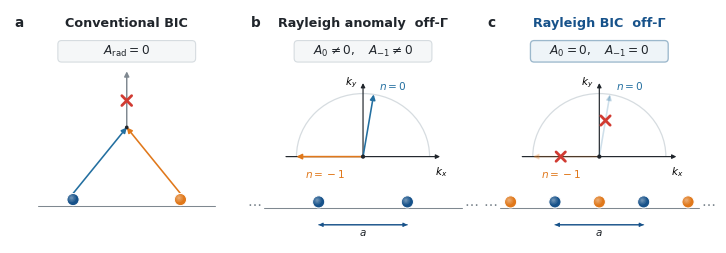

The matplotlib source for this figure: (Note: this script raises an exception after producing the figure.)
"""Conceptual Fig. 1 refined from the author's original visual grammar.

Panel b deliberately uses a one-site periodic lattice: a Rayleigh anomaly needs
periodicity, not a two-resonator basis.  Panel c introduces two sites per cell
only where the two independent radiation amplitudes must be cancelled.
"""

from pathlib import Path

import matplotlib as mpl
import matplotlib.pyplot as plt
from matplotlib.patches import Arc, Circle, FancyArrowPatch, FancyBboxPatch
import numpy as np


mpl.rcParams.update({
    "font.family": "sans-serif",
    "font.sans-serif": ["Arial", "Helvetica", "DejaVu Sans", "sans-serif"],
    "font.size": 8.2,
    "svg.fonttype": "none",
    "pdf.fonttype": 42,
    # Keep prose, Greek symbols, numerals, and mathematical annotations in one
    # Arial family so that off-Γ titles do not switch visual grammars.
    "mathtext.fontset": "custom",
    "mathtext.rm": "Arial",
    "mathtext.it": "Arial:italic",
    "mathtext.bf": "Arial:bold",
    "mathtext.sf": "Arial",
    "mathtext.cal": "Arial",
    "mathtext.tt": "Arial",
    "lines.solid_capstyle": "round",
    "lines.solid_joinstyle": "round",
})

INK = "#20252B"
NAVY = "#17528A"
BLUE = "#236FA0"
ORANGE = "#E0781B"
RED = "#D13B32"
GRAY = "#7F8890"
LIGHT = "#D6DCE0"
PALE = "#F5F7F8"
HERO_PALE = "#EEF4F8"
HERO_EDGE = "#9CB8CC"
SITE_R = 0.026

def setup(ax):
    ax.set_xlim(0, 1)
    ax.set_ylim(0, 1)
    ax.set_aspect("equal")
    ax.axis("off")


def arrow(ax, start, end, color=INK, lw=1.25, scale=8, alpha=1, zorder=4):
    p = FancyArrowPatch(start, end, arrowstyle="-|>", mutation_scale=scale,
                        linewidth=lw, color=color, alpha=alpha,
                        shrinkA=0, shrinkB=0, zorder=zorder)
    ax.add_patch(p)
    return p


def double_arrow(ax, x1, x2, y, color=NAVY):
    arrow(ax, (x1, y), (x2, y), color, 0.75, 6.0)
    arrow(ax, (x2, y), (x1, y), color, 0.75, 6.0)


def sphere(ax, x, y, radius, color):
    """Vector-only shaded sphere, close to the original visual language."""
    ax.add_patch(Circle((x, y), radius, facecolor=color, edgecolor="white",
                        linewidth=0.7, zorder=5))
    for frac, alpha in [(0.72, 0.12), (0.47, 0.12), (0.25, 0.16)]:
        ax.add_patch(Circle((x - radius * 0.25, y + radius * 0.28),
                            radius * frac, facecolor="white", edgecolor="none",
                            alpha=alpha, zorder=6))


def wave_trace(ax, start, end, color, alpha=1.0, cycles=8, amplitude=0.006):
    """Draw one clean propagation vector without a superposed wavy trajectory."""
    arrow(ax, start, end, color, lw=1.15, scale=7.7, alpha=alpha, zorder=4)


def red_cross(ax, xy, size=0.022):
    x, y = xy
    ax.plot([x - size, x + size], [y - size, y + size], color=RED, lw=2.0, zorder=12)
    ax.plot([x - size, x + size], [y + size, y - size], color=RED, lw=2.0, zorder=12)


def title(ax, letter, name, subtitle=None, hero=False):
    ax.text(0.02, 0.975, letter, ha="left", va="top", fontsize=9.8,
            fontweight="bold", color=INK)
    ax.text(0.50, 0.97, name, ha="center", va="top", fontsize=9.2,
            fontweight="bold", color=NAVY if hero else INK)
    if subtitle:
        ax.text(0.50, 0.905, subtitle, ha="center", va="top",
                fontsize=7.3, color=GRAY)


def criterion(ax, formula, hero=False):
    box = FancyBboxPatch((0.215, 0.785), 0.57, 0.072,
                         boxstyle="round,pad=0.010,rounding_size=0.016",
                         facecolor=HERO_PALE if hero else PALE,
                         edgecolor=HERO_EDGE if hero else LIGHT,
                         linewidth=0.95 if hero else 0.8, zorder=0)
    ax.add_patch(box)
    ax.text(0.50, 0.821, formula, ha="center", va="center",
            fontsize=8.7, color=INK)


def one_site_lattice(ax, y=0.150):
    ax.plot([0.075, 0.925], [y, y], color=GRAY, lw=0.75)
    # Same lattice and same blue site as panel c; panel c only adds a second basis site.
    sites = [0.31, 0.69]
    for x in sites:
        sphere(ax, x, y + SITE_R, SITE_R, NAVY)
    ax.text(0.035, y + SITE_R, "…", ha="center", va="center", fontsize=10.0, color=GRAY)
    ax.text(0.965, y + SITE_R, "…", ha="center", va="center", fontsize=10.0, color=GRAY)
    double_arrow(ax, sites[0], sites[1], 0.078)
    ax.text((sites[0] + sites[1]) / 2, 0.045, r"$a$", ha="center",
            va="center", fontsize=7.5, color=INK)


def two_site_lattice(ax, y=0.150):
    ax.plot([0.075, 0.925], [y, y], color=GRAY, lw=0.75)
    blue = [0.31, 0.69]
    # The second basis site is inserted between equivalent blue sites;
    # neither the period nor the original lattice is changed.
    orange = [0.12, 0.50, 0.88]
    for x in blue:
        sphere(ax, x, y + SITE_R, SITE_R, NAVY)
    for x in orange:
        sphere(ax, x, y + SITE_R, SITE_R, ORANGE)
    ax.text(0.035, y + SITE_R, "…", ha="center", va="center", fontsize=10.0, color=GRAY)
    ax.text(0.965, y + SITE_R, "…", ha="center", va="center", fontsize=10.0, color=GRAY)
    double_arrow(ax, blue[0], blue[1], 0.078)
    ax.text((blue[0] + blue[1]) / 2, 0.045, r"$a$", ha="center",
            va="center", fontsize=7.5, color=INK)


def channel_diagram(ax, cancelled=False):
    """Minimal off-Gamma topology: a slanted n=0 order and grazing n=-1 order."""
    # Compact the vertical story: criterion -> channel topology -> lattice.
    ox, oy = 0.50, 0.370
    rx, ry = 0.285, 0.270
    axis_overhang = 0.045
    x_axis_left = ox - rx - axis_overhang
    x_axis_right = ox + rx + axis_overhang
    y_axis_top = oy + ry + axis_overhang

    # The pale semicircle is the real-radiation boundary |kx,n|=k.
    ax.add_patch(Arc((ox, oy), 2 * rx, 2 * ry, theta1=0, theta2=180,
                     color=LIGHT, lw=0.9, zorder=0))
    # Single continuous arrow objects prevent seams and make the x/y axis
    # overhang and arrowheads optically identical.
    arrow(ax, (x_axis_left, oy), (x_axis_right, oy), INK, 0.85, 6.2)
    arrow(ax, (ox, oy), (ox, y_axis_top), INK, 0.85, 6.2)
    ax.text(x_axis_right + 0.004, oy - 0.036, r"$k_x$",
            ha="center", va="top", fontsize=7.5)
    ax.text(ox - 0.024, y_axis_top + 0.005, r"$k_y$", ha="right", va="center", fontsize=7.5)

    # A small generic off-Gamma tilt is used conceptually; no design angle is encoded.
    u0 = 0.16
    v0 = np.sqrt(1 - u0 * u0)
    p0 = (ox + rx * u0, oy + ry * v0)
    pm = (ox - rx, oy)

    alpha = 0.22 if cancelled else 1.0
    wave_trace(ax, (ox, oy), p0, BLUE, alpha=alpha, amplitude=0.0055)
    wave_trace(ax, (ox, oy), pm, ORANGE, alpha=alpha, amplitude=0.0055)
    ax.add_patch(Circle((ox, oy), 0.009, facecolor=INK, edgecolor="none", zorder=9))

    ax.text(p0[0] + 0.024, p0[1] + 0.012, r"$n=0$", color=BLUE,
            fontsize=7.6, ha="left", va="bottom")
    # Place the grazing-order label below its arrow, away from the radiation arc.
    ax.text(ox - 0.57 * rx, oy - 0.047, r"$n=-1$", color=ORANGE,
            fontsize=7.6, ha="center", va="top")
    if cancelled:
        red_cross(ax, (ox + 0.58 * (p0[0] - ox), oy + 0.58 * (p0[1] - oy)), 0.020)
        red_cross(ax, (ox + 0.58 * (pm[0] - ox), oy), 0.020)


def panel_a(ax):
    setup(ax)
    title(ax, "a", "Conventional BIC")
    criterion(ax, r"$A_{\rm rad}=0$")

    # The grey substrate lies below the conceptual scattering degrees of
    # freedom; each site is tangent to the upper surface.
    source_y = 0.160 + SITE_R
    sphere(ax, 0.27, source_y, SITE_R, NAVY)
    sphere(ax, 0.73, source_y, SITE_R, ORANGE)
    ax.plot([0.12, 0.88], [0.160, 0.160], color=GRAY, lw=0.75)
    merge = (0.50, 0.495)
    wave_trace(ax, (0.27, source_y + SITE_R), merge, BLUE, cycles=7)
    wave_trace(ax, (0.73, source_y + SITE_R), merge, ORANGE, cycles=7)
    ax.add_patch(Circle(merge, 0.008, facecolor=INK, edgecolor="none", zorder=9))

    # Suppressed radiation channel above the cancellation point.
    arrow(ax, merge, (0.50, 0.735), GRAY, 1.05, 7.2)
    red_cross(ax, (0.50, 0.610), 0.021)


def panel_b(ax):
    setup(ax)
    title(ax, "b", "Rayleigh anomaly  off-Γ")
    criterion(ax, r"$A_0\ne0,\quad A_{-1}\ne0$")
    channel_diagram(ax, cancelled=False)
    one_site_lattice(ax)


def panel_c(ax):
    setup(ax)
    title(ax, "c", "Rayleigh BIC  off-Γ", hero=True)
    criterion(ax, r"$A_0=0,\quad A_{-1}=0$", hero=True)
    channel_diagram(ax, cancelled=True)
    two_site_lattice(ax)


def main():
    fig = plt.figure(figsize=(7.2047, 3.42), facecolor="white")
    gs = fig.add_gridspec(1, 3, width_ratios=[1, 1, 1], wspace=0.012)
    axes = [fig.add_subplot(gs[0, i]) for i in range(3)]
    panel_a(axes[0])
    panel_b(axes[1])
    panel_c(axes[2])
    fig.subplots_adjust(left=0.012, right=0.992, bottom=0.025, top=0.985)

    out = Path(__file__).resolve().parents[1] / "figures"
    out.mkdir(parents=True, exist_ok=True)
    stem = out / "fig1_potential_refined_v2"
    fig.savefig(stem.with_suffix(".pdf"), bbox_inches="tight", pad_inches=0.015)
    fig.savefig(stem.with_suffix(".svg"), bbox_inches="tight", pad_inches=0.015)
    fig.savefig(stem.with_suffix(".png"), dpi=450, bbox_inches="tight", pad_inches=0.015)
    fig.savefig(stem.with_suffix(".tiff"), dpi=600, bbox_inches="tight", pad_inches=0.015)
    plt.close(fig)


if __name__ == "__main__":
    main()
